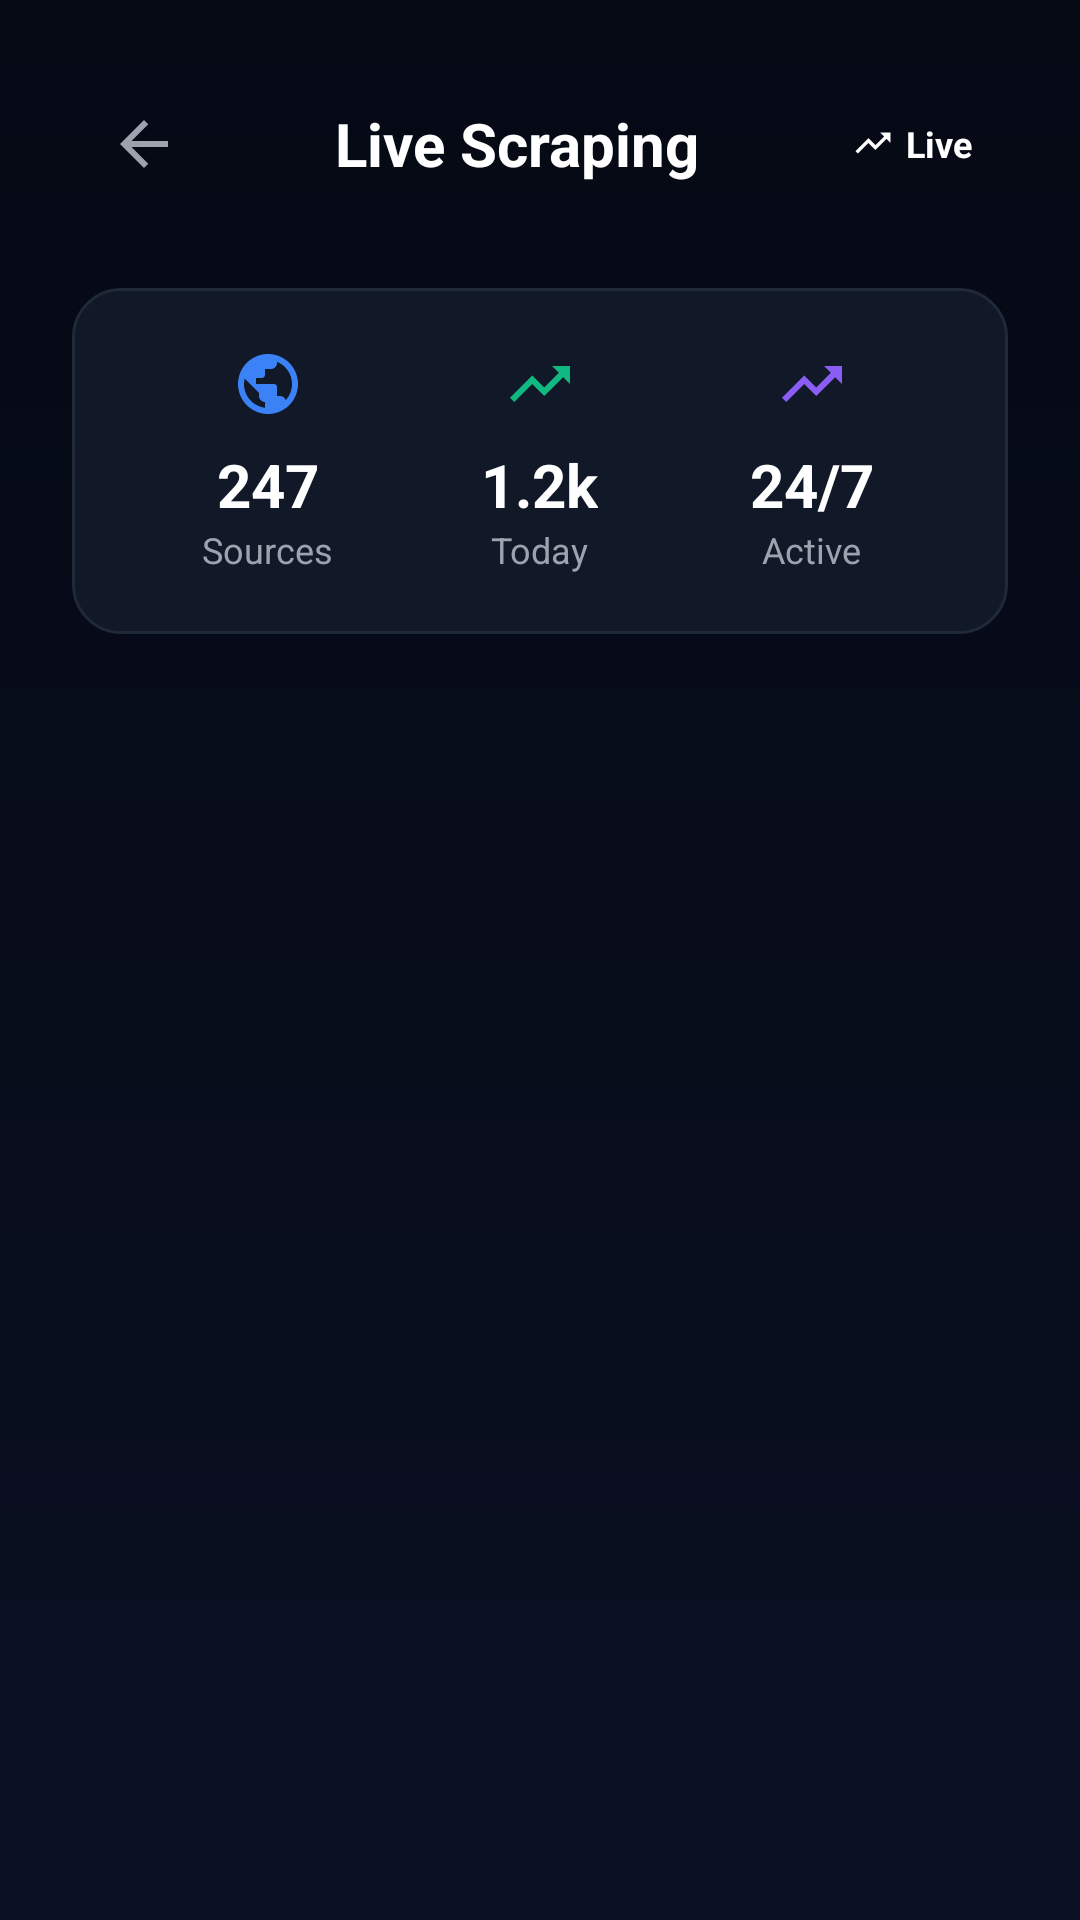

Android layout source for this screen:
<!-- AndroidManifest.xml: application theme Theme.AppCompat.Light.NoActionBar -->
<!-- res/layout/activity_live_scraping.xml -->
<?xml version="1.0" encoding="utf-8"?>
<LinearLayout xmlns:android="http://schemas.android.com/apk/res/android"
    xmlns:app="http://schemas.android.com/apk/res-auto"
    android:layout_width="match_parent"
    android:layout_height="match_parent"
    android:background="@drawable/bg_dark"
    android:orientation="vertical">

    
    <LinearLayout
        android:layout_width="match_parent"
        android:layout_height="wrap_content"
        android:orientation="horizontal"
        android:padding="24dp"
        android:gravity="center_vertical">

        <ImageView
            android:id="@+id/btnBack"
            android:layout_width="48dp"
            android:layout_height="48dp"
            android:padding="12dp"
            android:background="?attr/selectableItemBackgroundBorderless"
            android:src="@drawable/ic_back_arrow" />

        <TextView
            android:layout_width="0dp"
            android:layout_height="wrap_content"
            android:layout_weight="1"
            android:text="Live Scraping"
            android:textColor="#FFFFFF"
            android:textSize="20sp"
            android:textStyle="bold"
            android:gravity="center"/>

        
        <LinearLayout
            android:layout_width="wrap_content"
            android:layout_height="wrap_content"
            android:background="@drawable/bg_icon_selected"
            app:backgroundTint="#10B981"
            android:paddingHorizontal="12dp"
            android:paddingVertical="6dp"
            android:gravity="center">

            <ImageView
                android:layout_width="14dp"
                android:layout_height="14dp"
                app:srcCompat="@drawable/ic_trends"
                app:tint="#FFFFFF"
                android:layout_marginEnd="4dp"/>

            <TextView
                android:layout_width="wrap_content"
                android:layout_height="wrap_content"
                android:text="Live"
                android:textColor="#FFFFFF"
                android:textSize="12sp"
                android:textStyle="bold"/>
        </LinearLayout>
    </LinearLayout>

    
    <LinearLayout
        android:layout_width="match_parent"
        android:layout_height="wrap_content"
        android:background="@drawable/card_bg"
        android:orientation="horizontal"
        android:padding="20dp"
        android:layout_marginHorizontal="24dp"
        android:layout_marginBottom="24dp">

        
        <LinearLayout
            android:layout_width="0dp"
            android:layout_height="wrap_content"
            android:layout_weight="1"
            android:orientation="vertical"
            android:gravity="center">

            <ImageView
                android:layout_width="24dp"
                android:layout_height="24dp"
                app:srcCompat="@drawable/ic_globe"
                app:tint="#3B82F6"
                android:layout_marginBottom="8dp"/>

            <TextView
                android:id="@+id/txtSources"
                android:layout_width="wrap_content"
                android:layout_height="wrap_content"
                android:text="247"
                android:textColor="#FFFFFF"
                android:textSize="20sp"
                android:textStyle="bold"/>

            <TextView
                android:layout_width="wrap_content"
                android:layout_height="wrap_content"
                android:text="Sources"
                android:textColor="#9CA3AF"
                android:textSize="12sp"/>
        </LinearLayout>

        
        <LinearLayout
            android:layout_width="0dp"
            android:layout_height="wrap_content"
            android:layout_weight="1"
            android:orientation="vertical"
            android:gravity="center">

            <ImageView
                android:layout_width="24dp"
                android:layout_height="24dp"
                app:srcCompat="@drawable/ic_trends"
                app:tint="#10B981"
                android:layout_marginBottom="8dp"/>

            <TextView
                android:id="@+id/txtToday"
                android:layout_width="wrap_content"
                android:layout_height="wrap_content"
                android:text="1.2k"
                android:textColor="#FFFFFF"
                android:textSize="20sp"
                android:textStyle="bold"/>

            <TextView
                android:layout_width="wrap_content"
                android:layout_height="wrap_content"
                android:text="Today"
                android:textColor="#9CA3AF"
                android:textSize="12sp"/>
        </LinearLayout>

        
        <LinearLayout
            android:layout_width="0dp"
            android:layout_height="wrap_content"
            android:layout_weight="1"
            android:orientation="vertical"
            android:gravity="center">

            <ImageView
                android:layout_width="24dp"
                android:layout_height="24dp"
                app:srcCompat="@drawable/ic_graph"
                app:tint="#8B5CF6"
                android:layout_marginBottom="8dp"/>

            <TextView
                android:id="@+id/txtActive"
                android:layout_width="wrap_content"
                android:layout_height="wrap_content"
                android:text="24/7"
                android:textColor="#FFFFFF"
                android:textSize="20sp"
                android:textStyle="bold"/>

            <TextView
                android:layout_width="wrap_content"
                android:layout_height="wrap_content"
                android:text="Active"
                android:textColor="#9CA3AF"
                android:textSize="12sp"/>
        </LinearLayout>
    </LinearLayout>

    
    <androidx.recyclerview.widget.RecyclerView
        android:id="@+id/recyclerActivities"
        android:layout_width="match_parent"
        android:layout_height="match_parent"
        android:paddingHorizontal="24dp"
        android:clipToPadding="false"/>

</LinearLayout>
<!-- resources referenced by this layout -->
<resources>
  <!-- drawable bg_dark (drawable) -->
  <?xml version="1.0" encoding="utf-8"?>
  <shape xmlns:android="http://schemas.android.com/apk/res/android">
      <gradient
          android:startColor="#050914"
          android:endColor="#0B1023"
          android:angle="270"/>
  </shape>
  <!-- drawable card_bg (drawable) -->
  <?xml version="1.0" encoding="utf-8"?>
  <shape xmlns:android="http://schemas.android.com/apk/res/android">
      <solid android:color="#111827"/>
      <corners android:radius="16dp"/>
      <stroke android:width="1dp" android:color="#1F2937"/>
  </shape>
  <!-- drawable ic_back_arrow (drawable) -->
  <vector android:height="24dp" android:tint="#9CA3AF"
      android:viewportHeight="24" android:viewportWidth="24"
      android:width="24dp" xmlns:android="http://schemas.android.com/apk/res/android">
      <path android:fillColor="@android:color/white" android:pathData="M20,11H7.83l5.59,-5.59L12,4l-8,8 8,8 1.41,-1.41L7.83,13H20v-2z"/>
  </vector>
  <!-- drawable ic_globe (drawable) -->
  <vector xmlns:android="http://schemas.android.com/apk/res/android"
      android:width="24dp"
      android:height="24dp"
      android:viewportWidth="24"
      android:viewportHeight="24">
      <path
          android:fillColor="#9CA3AF"
          android:pathData="M12,2C6.48,2 2,6.48 2,12s4.48,10 10,10 10,-4.48 10,-10S17.52,2 12,2zM11,19.93c-3.95,-0.49 -7,-3.85 -7,-7.93 0,-0.62 0.08,-1.21 0.21,-1.79L9,15v1c0,1.1 0.9,2 2,2v1.93zM17.9,17.39c-0.26,-0.81 -1,-1.39 -1.9,-1.39h-1v-3c0,-0.55 -0.45,-1 -1,-1L8,12v-2h2c0.55,0 1,-0.45 1,-1L11,7h2c1.1,0 2,-0.9 2,-2v-0.41c2.93,1.19 5,4.06 5,7.41 0,2.08 -0.8,3.97 -2.1,5.39z"/>
  </vector>
  <!-- drawable ic_graph (drawable) -->
  <vector android:height="24dp" android:tint="#FFFFFF"
      android:viewportHeight="24" android:viewportWidth="24"
      android:width="24dp" xmlns:android="http://schemas.android.com/apk/res/android">
      <path android:fillColor="@android:color/white" android:pathData="M16,6l2.29,2.29l-4.88,4.88l-4,-4L2,16.59L3.41,18l6,-6l4,4l6.3,-6.29L22,12V6z"/>
  </vector>
  <!-- drawable ic_trends (drawable) -->
  <vector android:height="24dp" android:tint="#9CA3AF"
      android:viewportHeight="24" android:viewportWidth="24"
      android:width="24dp" xmlns:android="http://schemas.android.com/apk/res/android">
      <path android:fillColor="@android:color/white" android:pathData="M16,6l2.29,2.29l-4.88,4.88l-4,-4L2,16.59L3.41,18l6,-6l4,4l6.3,-6.29L22,12V6z"/>
  </vector>
</resources>
